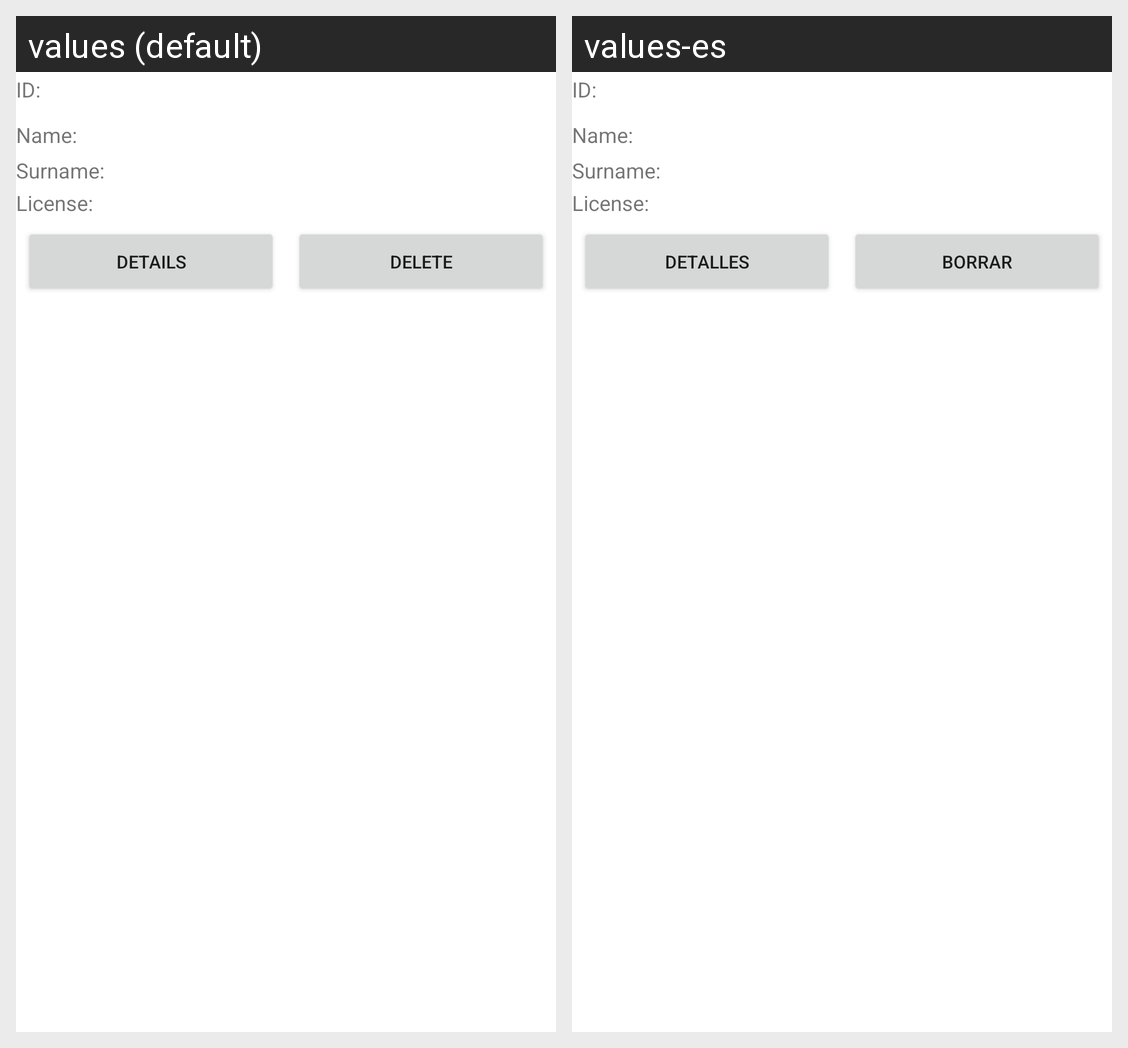

Locale-by-locale string values for the Android screen shown in this grid:
Android screen res/layout/inspector_item.xml rendered under 2 locales, left to right: values (default), values-es. Device: Nexus 5 (rendered at 1080×1920; each locale shown at half size, 540×960, under a caption strip naming it); theme Theme.GAC.
Strings drawn on this screen, with the default value and each locale's value (text and hints the layout hard-codes, and strings that could not be matched under every locale, appear in the picture but are not listed):

details
  values: Details
  values-es: Detalles

delete
  values: Delete
  values-es: Borrar
